8-way image classification set "yolo_classification_data" from GitHub (MarinaNasser/Nebras_RandD); label vocabulary: ascending colon, cecum, descending colon, hepatic flexure, rectum, sigmoid colon, splenic flexure, transverse colon.

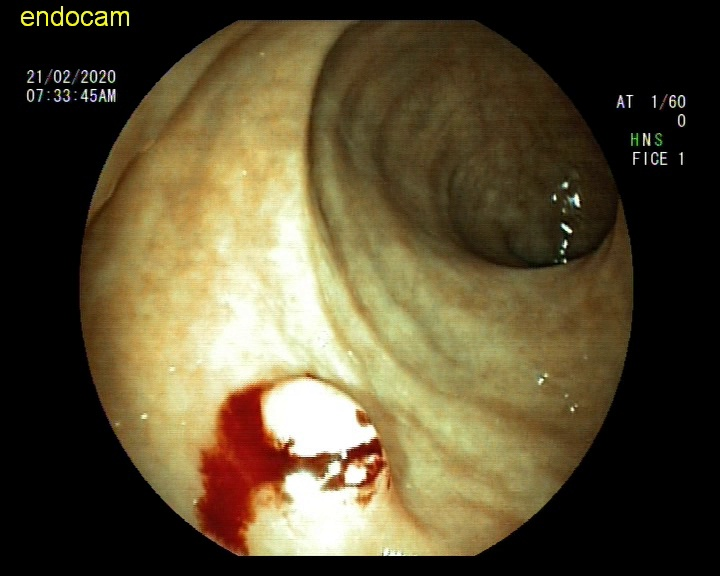
Label: rectum

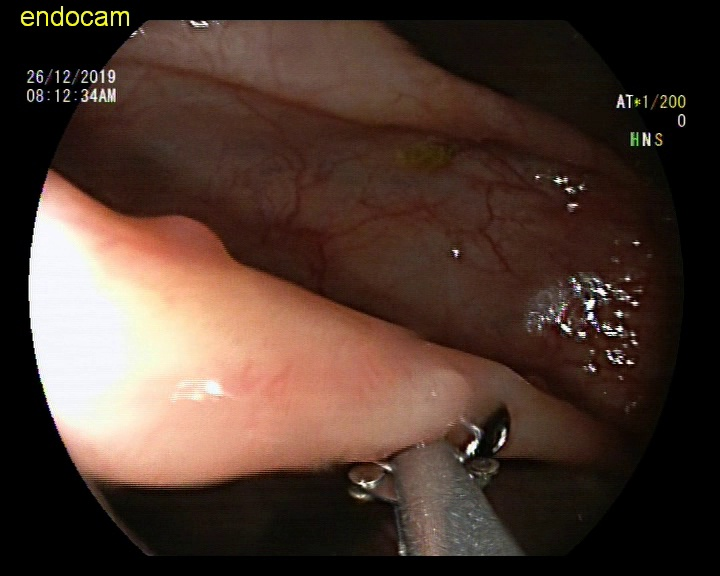
Label: ascending colon

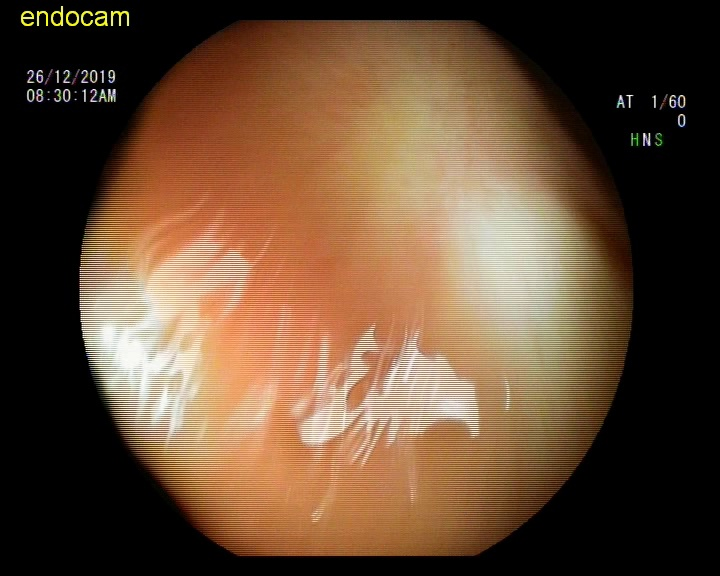
Label: hepatic flexure

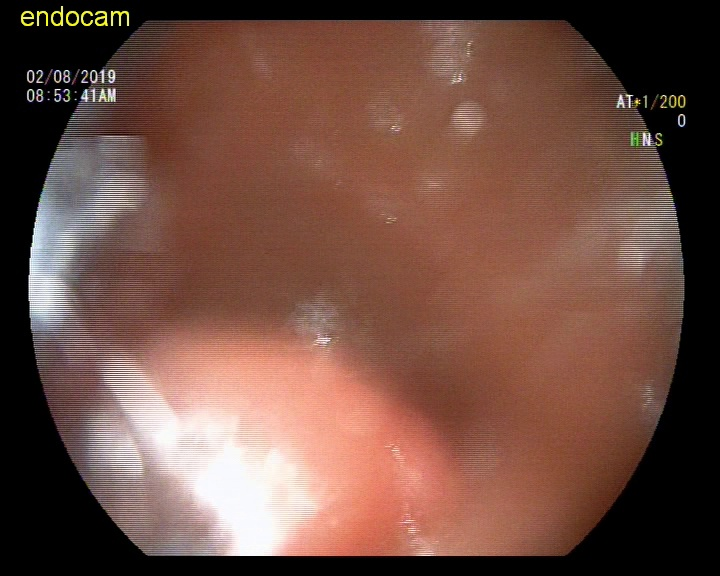
Label: splenic flexure

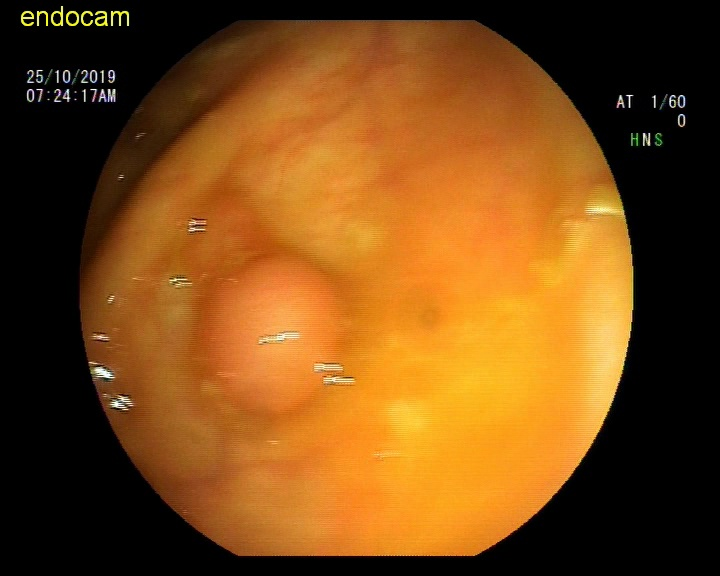
Label: cecum

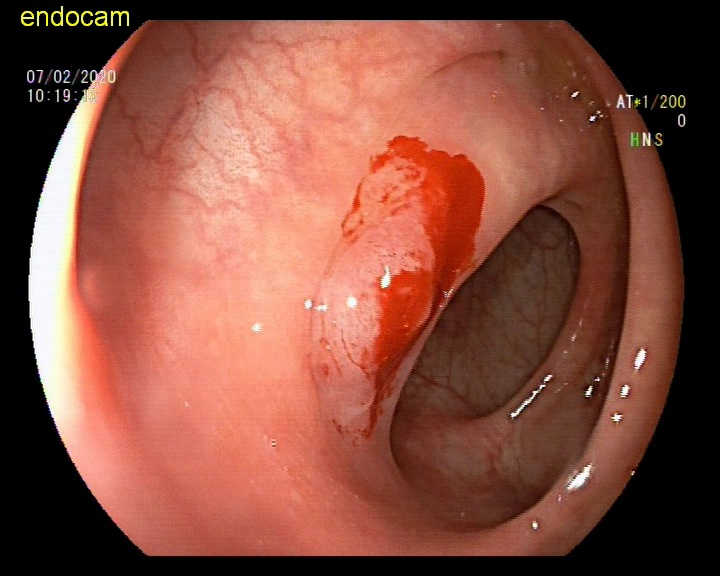
Label: sigmoid colon
